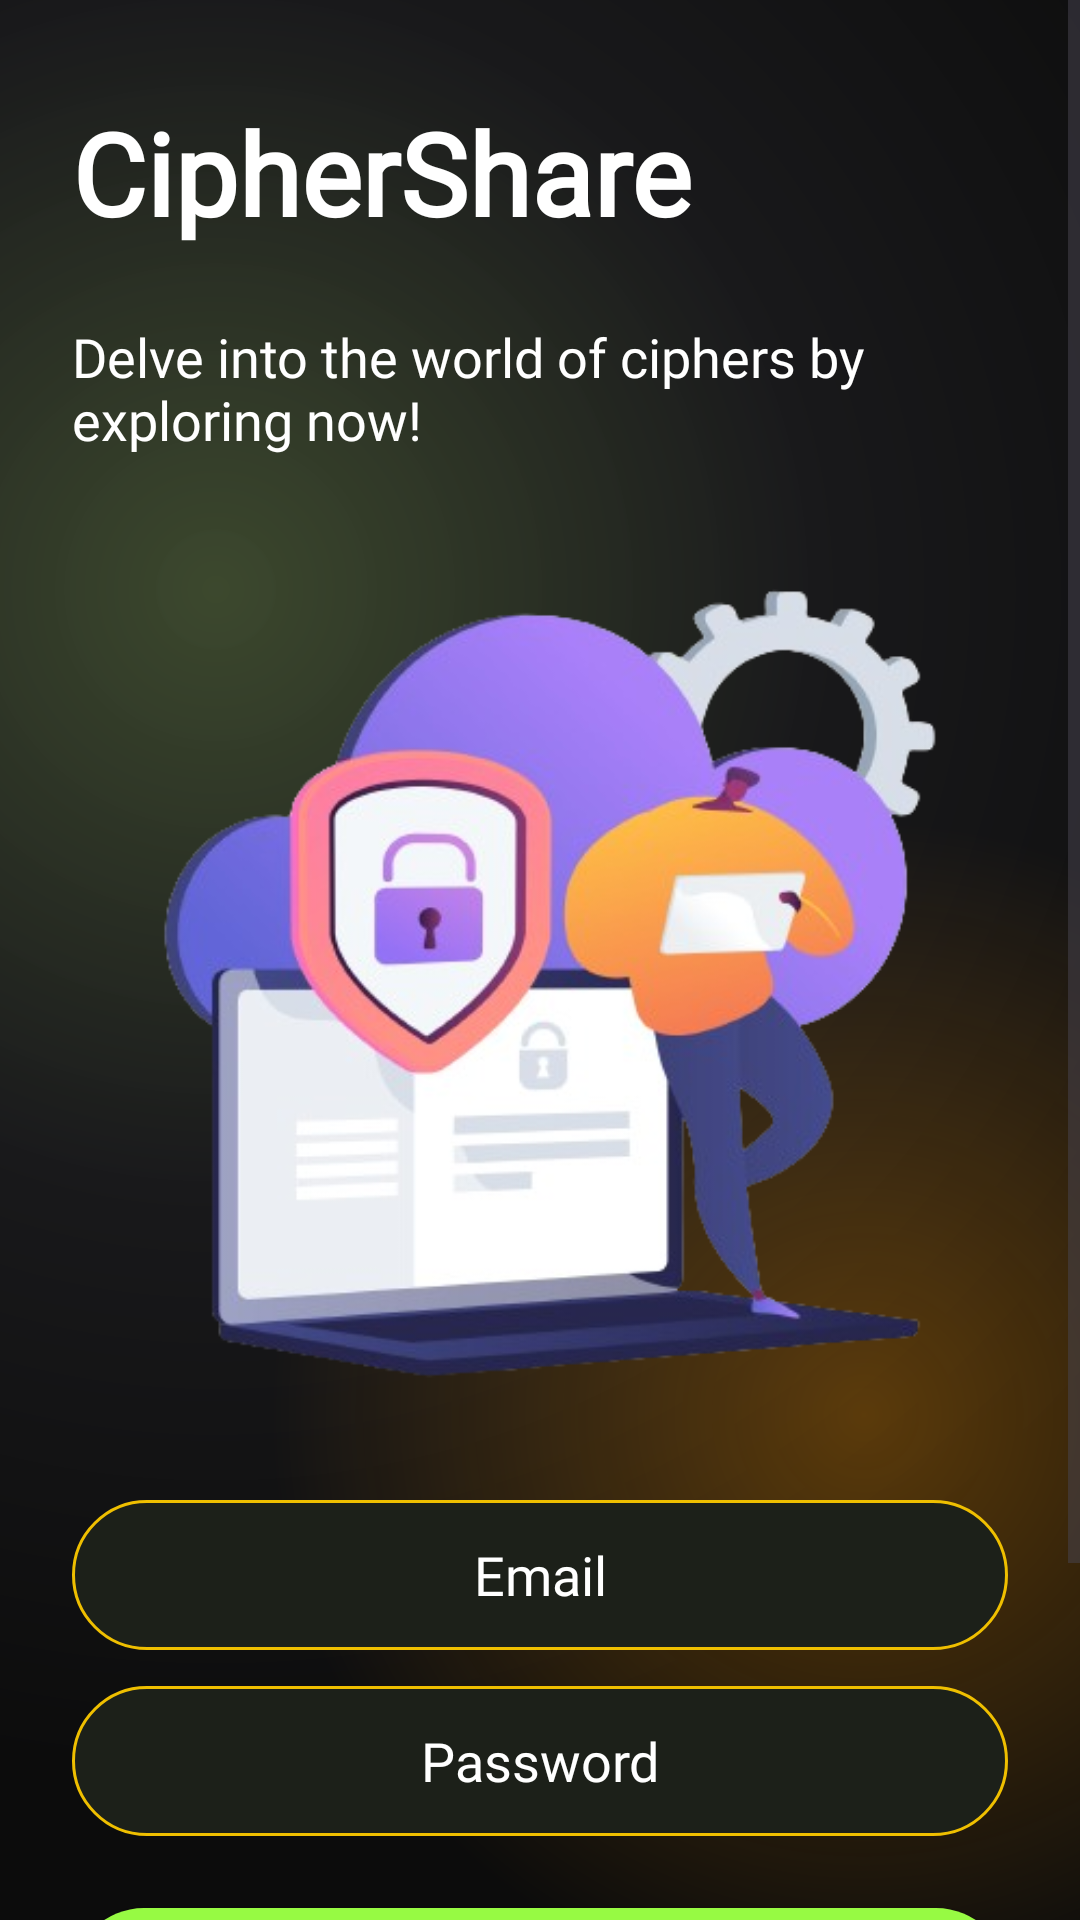

Here is an Android app screen rendered from its layout file. Give the layout XML and the strings, colors and styles it references.
<!-- AndroidManifest.xml: application theme Theme.CipherShare -->
<!-- res/layout/activity_login.xml -->
<?xml version="1.0" encoding="utf-8"?>
<androidx.constraintlayout.widget.ConstraintLayout xmlns:android="http://schemas.android.com/apk/res/android"
    xmlns:tools="http://schemas.android.com/tools"
    android:layout_width="match_parent"
    android:layout_height="match_parent"
    xmlns:app="http://schemas.android.com/apk/res-auto"
    android:id="@+id/main"
    android:background="@color/MainBackground"
    tools:context=".login_activity">

    <ScrollView
        android:layout_width="match_parent"
        android:layout_height="match_parent">

        <LinearLayout
            android:layout_width="match_parent"
            android:layout_height="wrap_content"
            android:orientation="vertical"
            android:background="@drawable/gradient_color_background">

            <TextView
                android:id="@+id/textView"
                android:layout_width="match_parent"
                android:layout_height="wrap_content"
                android:text="CipherShare"
                android:textColor="@color/white"
                android:textSize="38sp"
                android:textStyle="bold"
                android:fontFamily="@font/poppins_semibold"
                android:layout_marginStart="24dp"
                android:layout_marginTop="32dp"/>

            <TextView
                android:id="@+id/textView2"
                android:layout_width="match_parent"
                android:layout_height="wrap_content"
                android:text="Delve into the world of ciphers by exploring now!"
                android:textColor="@color/white"
                android:textSize="18sp"
                android:fontFamily="@font/poppins_semibold"
                android:layout_marginTop="24dp"
                android:layout_marginStart="24dp"/>

            <ImageView
                android:id="@+id/backgroundImage"
                android:layout_width="match_parent"
                android:layout_height="300dp"
                android:layout_marginTop="24dp"
                android:src="@drawable/register"
                android:scaleType="centerCrop"
                />

            <EditText
                android:id="@+id/editTextEmail"
                android:layout_width="match_parent"
                android:layout_height="50dp"
                android:layout_marginTop="24dp"
                android:layout_marginStart="24dp"
                android:layout_marginEnd="24dp"
                android:layout_marginBottom="12dp"
                android:ems="10"
                android:inputType="textEmailAddress"
                android:hint="Email"
                android:background="@drawable/button_background_dark"
                android:textColor="@color/white"
                android:fontFamily="@font/poppins_semibold"
                android:textColorHint="@color/white"
                android:textAlignment="center"
                />

            <EditText
                android:id="@+id/editTextPassword"
                android:layout_width="match_parent"
                android:layout_height="50dp"
                android:layout_marginStart="24dp"
                android:layout_marginEnd="24dp"
                android:layout_marginBottom="12dp"
                android:ems="10"
                android:inputType="textPassword"
                android:hint="Password"
                android:background="@drawable/button_background_dark"
                android:textColor="@color/white"
                android:fontFamily="@font/poppins_semibold"
                android:textColorHint="@color/white"
                android:textAlignment="center"
                />

            <androidx.appcompat.widget.AppCompatButton
                android:id="@+id/buttonSignIn"
                android:layout_width="match_parent"
                android:textSize="18sp"
                android:textStyle="bold"
                android:layout_gravity="center"
                android:layout_height="wrap_content"
                android:background="@drawable/green_bg"
                android:textColor="@color/black"
                style="@android:style/Widget.Button"
                android:text="Sign In"
                android:layout_centerVertical="true"
                android:layout_alignParentEnd="true"
                android:layout_marginTop="12dp"
                android:layout_marginStart="24dp"
                android:layout_marginEnd="24dp"
                android:fontFamily="@font/poppins_semibold"/>

            <TextView
                android:id="@+id/textViewForgotPassword"
                android:layout_width="match_parent"
                android:layout_height="wrap_content"
                android:layout_marginStart="24dp"
                android:layout_marginEnd="24dp"
                android:layout_marginTop="14dp"
                android:alpha="0.79"
                android:clickable="true"
                android:fontFamily="@font/poppins_semibold"
                android:text="Forgot password"
                android:textAlignment="center"
                android:textColor="@color/white" />

            <TextView
                android:id="@+id/textViewCreateAccount"
                android:layout_width="match_parent"
                android:layout_height="wrap_content"
                android:text="New to CipherShare? Create an account"
                android:fontFamily="@font/poppins_semibold"
                android:layout_marginTop="40dp"
                android:layout_marginStart="10dp"
                android:layout_marginEnd="10dp"
                android:layout_marginBottom="10dp"
                android:alpha="0.85"
                android:textColor="@color/white"
                android:textAlignment="center"
                android:clickable="true"/>

        </LinearLayout>
    </ScrollView>























</androidx.constraintlayout.widget.ConstraintLayout>
<!-- resources referenced by this layout -->
<resources>
  <color name="MainBackground">#0c0c0c</color>
  <color name="black">#FF000000</color>
  <color name="white">#FFFFFFFF</color>
  <!-- drawable button_background_dark (drawable) -->
  <?xml version="1.0" encoding="utf-8"?>
  <selector xmlns:android="http://schemas.android.com/apk/res/android">
  <item>
      <shape android:shape="rectangle">
          <solid android:color="#1c2019"/>
          <corners android:radius="50dp"/>
          <stroke android:color="@color/orange" android:width="1dp"/>
      </shape>
  </item>
  </selector>
  <!-- drawable gradient_color_background (drawable) -->
  <?xml version="1.0" encoding="utf-8"?>
  <layer-list xmlns:android="http://schemas.android.com/apk/res/android">
  <item>
      <shape>
          <gradient android:startColor="#70799558"
              android:centerColor="#19191b"
              android:endColor="#0c0c0c"
              android:type="radial"
              android:gradientRadius="110%p"
              android:centerX="0.2"
              android:centerY="0.25" />
      </shape>
  </item>
      <item>
          <shape>
              <gradient
                  android:startColor="#50ff9800"
                  android:centerColor="@android:color/transparent"
                  android:endColor="@android:color/transparent"
                  android:gradientRadius="110%p"
                  android:centerY="0.6"
                  android:centerX="0.8"
                  android:type="radial" />
          </shape>
      </item>
  </layer-list>
  <!-- drawable green_bg (drawable) -->
  <?xml version="1.0" encoding="utf-8"?>
  <selector xmlns:android="http://schemas.android.com/apk/res/android">
  <item>
      <shape>
          <corners android:radius="50dp"/>
          <solid android:color="@color/light_green"/>
      </shape>
  </item>
  </selector>
  <!-- drawable register: png bitmap (drawable, 134671 bytes) -->
  <style name="Theme.CipherShare" parent="Base.Theme.CipherShare">
          <item name="android:windowTranslucentNavigation">true</item>
          <item name="windowActionBar">false</item>
          <item name="windowNoTitle">true</item>
          <item name="android:statusBarColor">@android:color/transparent</item>
          <item name="android:fitsSystemWindows">true</item>
          
          <item name="android:windowFullscreen">true</item>
      </style>
  <color name="orange">#EFBF00</color>
  <color name="light_green">#97fa43</color>
  <style name="Base.Theme.CipherShare" parent="Theme.Material3.DayNight.NoActionBar">
          
          
      </style>
</resources>
